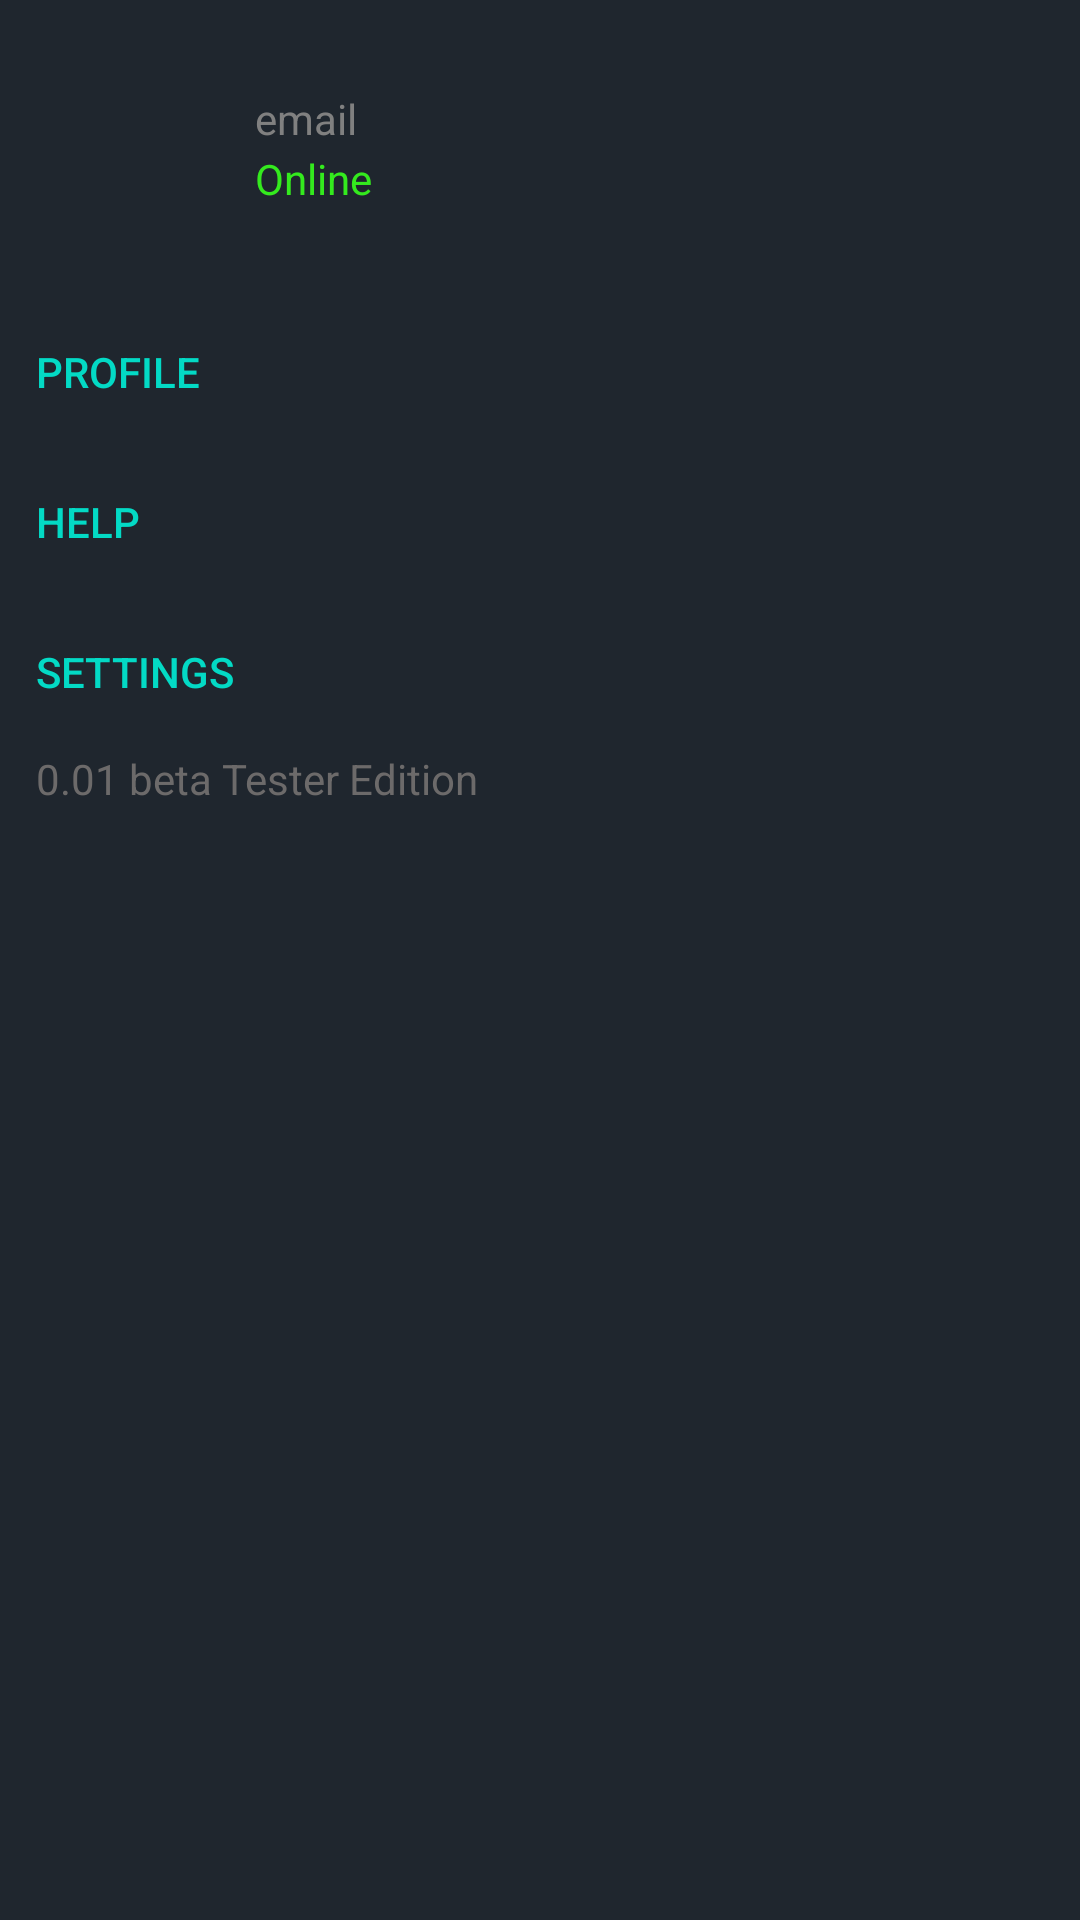

Android layout source for this screen:
<!-- AndroidManifest.xml: application theme Theme.AIChatApp -->
<!-- res/layout/fragment_slidemenufragment.xml -->
<?xml version="1.0" encoding="utf-8"?>
<FrameLayout xmlns:android="http://schemas.android.com/apk/res/android"
    xmlns:app="http://schemas.android.com/apk/res-auto"
    xmlns:tools="http://schemas.android.com/tools"
    android:layout_width="match_parent"
    android:layout_height="match_parent"
    android:background="#1F262E">

    <Button
        android:id="@+id/profileBtn"
        style="@style/Widget.AppCompat.Button.Borderless.Colored"
        android:layout_width="414dp"
        android:layout_height="wrap_content"
        android:backgroundTint="#0C0C0C"
        android:onClick="toProfile"
        android:text="Profile"
        android:textAlignment="textStart"
        android:translationY="100sp"
        tools:ignore="DuplicateClickableBoundsCheck" />

    <Button
        android:id="@+id/button5"
        style="@style/Widget.AppCompat.Button.Borderless.Colored"
        android:layout_width="414dp"
        android:layout_height="wrap_content"
        android:backgroundTint="#0C0C0C"
        android:text="Help"
        android:textAlignment="textStart"
        android:translationY="150sp" />

    <Button
        android:id="@+id/button6"
        style="@style/Widget.AppCompat.Button.Borderless.Colored"
        android:layout_width="414dp"
        android:layout_height="wrap_content"
        android:backgroundTint="#0C0C0C"
        android:text="Settings"
        android:textAlignment="textStart"
        android:translationY="200sp" />

    <TextView
        android:id="@+id/textView5"
        android:layout_width="wrap_content"
        android:layout_height="wrap_content"
        android:text="0.01 beta Tester Edition"
        android:textColor="#6C6A6A"
        android:translationX="12sp"
        android:translationY="250sp" />

    <ImageView
        android:id="@+id/imageView4"
        android:layout_width="wrap_content"
        android:layout_height="wrap_content"
        android:translationX="10sp"
        android:translationY="10sp"
        app:srcCompat="@drawable/ic_form_people" />

    <TextView
        android:id="@+id/emailText"
        android:layout_width="wrap_content"
        android:layout_height="wrap_content"
        android:text="email"
        android:textColor="#808080"
        android:translationX="85sp"
        android:translationY="30sp" />

    <TextView
        android:id="@+id/statusText"
        android:layout_width="wrap_content"
        android:layout_height="wrap_content"
        android:text="Online"
        android:textColor="#34EA1E"
        android:translationX="85sp"
        android:translationY="50sp" />

</FrameLayout>
<!-- resources referenced by this layout -->
<resources>
  <style name="Theme.AIChatApp" parent="Theme.MaterialComponents.DayNight.DarkActionBar">
          
          <item name="colorPrimary">@color/purple_500</item>
          <item name="colorPrimaryVariant">@color/purple_700</item>
          <item name="colorOnPrimary">@color/white</item>
          
          <item name="colorSecondary">@color/teal_200</item>
          <item name="colorSecondaryVariant">@color/teal_700</item>
          <item name="colorOnSecondary">@color/black</item>
          
          <item name="android:statusBarColor">?attr/colorPrimaryVariant</item>
          
      </style>
  <!-- not gathered from this repository: default colours our renderer supplied (Android Studio template values) -->
  <color name="purple_500">#FF6200EE</color>
  <color name="purple_700">#FF3700B3</color>
  <color name="teal_200">#FF03DAC5</color>
  <color name="teal_700">#FF018786</color>
  <color name="black">#FF000000</color>
  <color name="white">#FFFFFFFF</color>
</resources>
